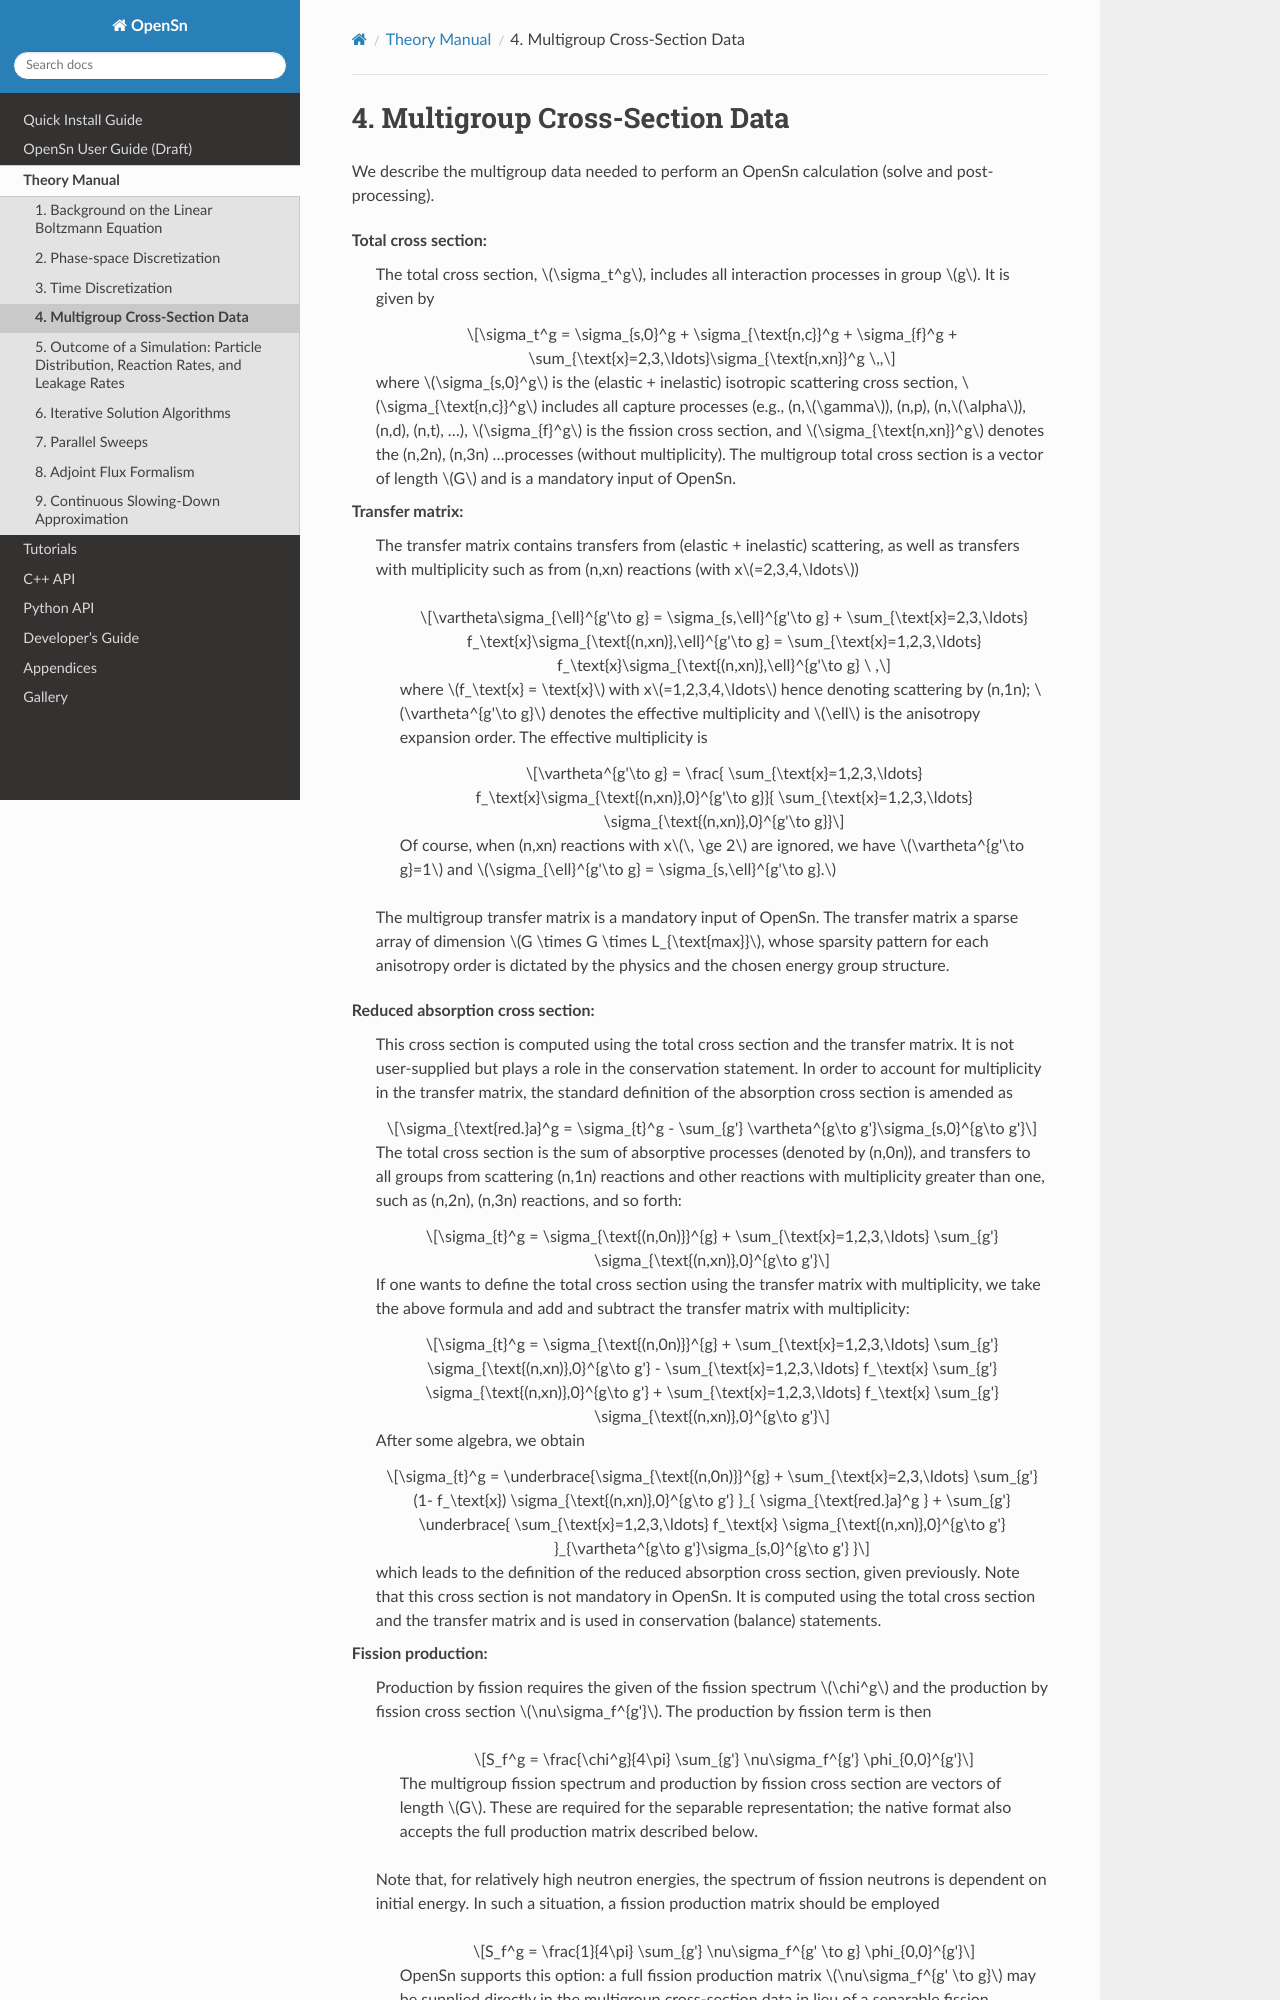

repository: Open-Sn/opensn · page: theory/cross_sections.html · generator: sphinx

Multigroup Cross-Section Data
=============================

| We describe the multigroup data needed to perform an OpenSn
  calculation (solve and post-processing).

Total cross section:
   The total cross section, :math:`\sigma_t^g`, includes all interaction
   processes in group :math:`g`. It is given by

   .. math:: \sigma_t^g = \sigma_{s,0}^g + \sigma_{\text{n,c}}^g + \sigma_{f}^g  + \sum_{\text{x}=2,3,\ldots}\sigma_{\text{n,xn}}^g \,,

   where :math:`\sigma_{s,0}^g` is the (elastic + inelastic) isotropic
   scattering cross section, :math:`\sigma_{\text{n,c}}^g` includes all
   capture processes (e.g., (n,\ :math:`\gamma`), (n,p),
   (n,\ :math:`\alpha`), (n,d), (n,t), …), :math:`\sigma_{f}^g` is the
   fission cross section, and :math:`\sigma_{\text{n,xn}}^g` denotes the
   (n,2n), (n,3n) …processes (without multiplicity). The multigroup
   total cross section is a vector of length :math:`G` and is a
   mandatory input of OpenSn.

Transfer matrix:
   | The transfer matrix contains transfers from (elastic + inelastic)
     scattering, as well as transfers with multiplicity such as from
     (n,xn) reactions (with x\ :math:`=2,3,4,\ldots`)

     .. math:: \vartheta\sigma_{\ell}^{g'\to g} = \sigma_{s,\ell}^{g'\to g} +  \sum_{\text{x}=2,3,\ldots} f_\text{x}\sigma_{\text{(n,xn)},\ell}^{g'\to g}  =  \sum_{\text{x}=1,2,3,\ldots} f_\text{x}\sigma_{\text{(n,xn)},\ell}^{g'\to g}  \ ,

     where :math:`f_\text{x} = \text{x}` with x\ :math:`=1,2,3,4,\ldots`
     hence denoting scattering by (n,1n); :math:`\vartheta^{g'\to g}`
     denotes the effective multiplicity and :math:`\ell` is the
     anisotropy expansion order. The effective multiplicity is

     .. math:: \vartheta^{g'\to g} = \frac{ \sum_{\text{x}=1,2,3,\ldots} f_\text{x}\sigma_{\text{(n,xn)},0}^{g'\to g}}{ \sum_{\text{x}=1,2,3,\ldots} \sigma_{\text{(n,xn)},0}^{g'\to g}}

     Of course, when (n,xn) reactions with x\ :math:`\, \ge 2` are ignored,
     we have :math:`\vartheta^{g'\to g}=1` and
     :math:`\sigma_{\ell}^{g'\to g} = \sigma_{s,\ell}^{g'\to g}.`

   | The multigroup transfer matrix is a mandatory input of OpenSn. The
     transfer matrix a sparse array of dimension
     :math:`G \times G \times L_{\text{max}}`, whose sparsity pattern
     for each anisotropy order is dictated by the physics and the chosen
     energy group structure.

Reduced absorption cross section:
   This cross section is computed using the total cross section and the
   transfer matrix. It is not user-supplied but plays a role in the
   conservation statement. In order to account for multiplicity in the
   transfer matrix, the standard definition of the absorption cross
   section is amended as

   .. math:: \sigma_{\text{red.}a}^g  = \sigma_{t}^g  -  \sum_{g'} \vartheta^{g\to g'}\sigma_{s,0}^{g\to g'}

   The total cross section is the sum of absorptive processes (denoted
   by (n,0n)), and transfers to all groups from scattering (n,1n)
   reactions and other reactions with multiplicity greater than one,
   such as (n,2n), (n,3n) reactions, and so forth:

   .. math:: \sigma_{t}^g = \sigma_{\text{(n,0n)}}^{g} +  \sum_{\text{x}=1,2,3,\ldots} \sum_{g'} \sigma_{\text{(n,xn)},0}^{g\to g'}

   If one wants to define the total cross section using the transfer
   matrix with multiplicity, we take the above formula and add and
   subtract the transfer matrix with multiplicity:

   .. math::

      \sigma_{t}^g = \sigma_{\text{(n,0n)}}^{g} +  \sum_{\text{x}=1,2,3,\ldots} \sum_{g'} \sigma_{\text{(n,xn)},0}^{g\to g'} 
           -  \sum_{\text{x}=1,2,3,\ldots} f_\text{x} \sum_{g'} \sigma_{\text{(n,xn)},0}^{g\to g'}
           +  \sum_{\text{x}=1,2,3,\ldots} f_\text{x} \sum_{g'} \sigma_{\text{(n,xn)},0}^{g\to g'}

   After some algebra, we obtain

   .. math::

      \sigma_{t}^g = \underbrace{\sigma_{\text{(n,0n)}}^{g} +  \sum_{\text{x}=2,3,\ldots} \sum_{g'} (1- f_\text{x}) \sigma_{\text{(n,xn)},0}^{g\to g'} }_{ \sigma_{\text{red.}a}^g }
           +   \sum_{g'} \underbrace{ \sum_{\text{x}=1,2,3,\ldots} f_\text{x} \sigma_{\text{(n,xn)},0}^{g\to g'} }_{\vartheta^{g\to g'}\sigma_{s,0}^{g\to g'} }

   which leads to the definition of the reduced absorption cross
   section, given previously. Note that this cross section is not
   mandatory in OpenSn. It is computed using the total cross section and
   the transfer matrix and is used in conservation (balance) statements.

Fission production:
   | Production by fission requires the given of the fission spectrum
     :math:`\chi^g` and the production by fission cross section
     :math:`\nu\sigma_f^{g'}`. The production by fission term is then

     .. math:: S_f^g = \frac{\chi^g}{4\pi} \sum_{g'} \nu\sigma_f^{g'} \phi_{0,0}^{g'}
